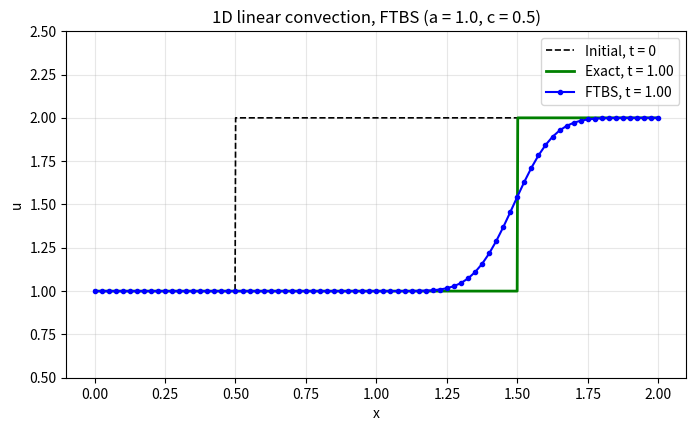

This chart was generated by the following Python code:
"""Solve the 1D linear convection equation u_t + a u_x = 0.

Schemes (c = a dt / dx is the CFL number):
    ftbs  FTBS / first-order upwind (numerical diffusion)
          u_i^{n+1} = u_i^n - c (u_i^n - u_{i-1}^n)
    lw    Lax-Wendroff, second order (numerical dispersion)
          u_i^{n+1} = u_i^n - (c/2)(u_{i+1}^n - u_{i-1}^n) + (c^2/2)(u_{i+1}^n - 2 u_i^n + u_{i-1}^n)
    tvd   flux-limited (TVD) scheme: sharp front, no wiggles
          u_i^{n+1} = u_i^n - c (u_i^n - u_{i-1}^n)
                      - (c(1-c)/2) [phi(r_i)(u_{i+1}^n - u_i^n) - phi(r_{i-1})(u_i^n - u_{i-1}^n)]
          r_i = (u_i^n - u_{i-1}^n) / (u_{i+1}^n - u_i^n),  phi = minmod, vanleer or superbee

Examples:
    python ftbs_convection.py                 # c = 0.5, step initial condition
    python ftbs_convection.py --cfl 1.0       # exact shift
    python ftbs_convection.py --cfl 1.1       # unstable
    python ftbs_convection.py --scheme lw     # Lax-Wendroff: wiggles behind the jump
    python ftbs_convection.py --scheme tvd --limiter superbee
    python ftbs_convection.py --animate       # also save an animated GIF
"""
import argparse

import numpy as np
import matplotlib

matplotlib.use("Agg")
import matplotlib.pyplot as plt
from matplotlib.animation import FuncAnimation, PillowWriter


def initial_condition(x, shape):
    if shape == "step":      # shock-like jump: u = 1 left of x = 0.5, u = 2 right of it
        return np.where(x < 0.5, 1.0, 2.0)
    if shape == "square":    # u = 2 on [0.5, 1], u = 1 elsewhere
        return np.where((x >= 0.5) & (x <= 1.0), 2.0, 1.0)
    if shape == "gauss":
        return 1.0 + np.exp(-(((x - 0.75) / 0.12) ** 2))
    raise ValueError(f"unknown shape: {shape}")


LIMITERS = {
    "minmod": lambda r: np.maximum(0.0, np.minimum(1.0, r)),
    "vanleer": lambda r: (r + np.abs(r)) / (1.0 + np.abs(r)),
    "superbee": lambda r: np.maximum.reduce([np.zeros_like(r), np.minimum(2 * r, 1.0), np.minimum(r, 2.0)]),
}


def main():
    p = argparse.ArgumentParser(description=__doc__, formatter_class=argparse.RawDescriptionHelpFormatter)
    p.add_argument("--a", type=float, default=1.0, help="wave speed (default 1)")
    p.add_argument("--cfl", type=float, default=0.5, help="CFL number c = a dt/dx (default 0.5)")
    p.add_argument("--nx", type=int, default=81, help="number of grid points (default 81)")
    p.add_argument("--t-end", type=float, default=1.0, help="final time (default 1)")
    p.add_argument("--shape", choices=["step", "square", "gauss"], default="step")
    p.add_argument("--scheme", choices=["ftbs", "lw", "tvd"], default="ftbs",
                   help="ftbs (default), lw (Lax-Wendroff) or tvd (flux limiter)")
    p.add_argument("--limiter", choices=list(LIMITERS), default="vanleer", help="limiter for --scheme tvd (default vanleer)")
    p.add_argument("--animate", action="store_true", help="save ftbs_convection.gif")
    args = p.parse_args()

    a, c, L = args.a, args.cfl, 2.0
    x = np.linspace(0, L, args.nx)
    dx = x[1] - x[0]
    dt = c * dx / a
    nt = int(round(args.t_end / dt))

    u0 = initial_condition(x, args.shape)
    u = u0.copy()
    history = [u.copy()]
    for n in range(1, nt + 1):
        un = u.copy()
        if args.scheme == "ftbs":
            u[1:] = un[1:] - c * (un[1:] - un[:-1])
        elif args.scheme == "lw":
            u[1:-1] = (un[1:-1] - 0.5 * c * (un[2:] - un[:-2])
                       + 0.5 * c**2 * (un[2:] - 2 * un[1:-1] + un[:-2]))
            u[-1] = un[-1] - c * (un[-1] - un[-2])  # outflow boundary: upwind
        else:  # TVD: Lax-Wendroff correction scaled by the limiter phi(r)
            dR = un[2:] - un[1:-1]                   # u_{j+1} - u_j for j = 1..nx-2
            dL = un[1:-1] - un[:-2]                  # u_j - u_{j-1}
            safe = np.abs(dR) > 1e-14
            r = np.where(safe, dL / np.where(safe, dR, 1.0), 0.0)  # r does not matter where dR = 0
            D = np.zeros_like(un)                    # limited correction at face j+1/2, zero at both ends
            D[1:-1] = 0.5 * (1 - c) * LIMITERS[args.limiter](r) * dR
            u[1:] = un[1:] - c * ((un[1:] - un[:-1]) + D[1:] - D[:-1])
        u[0] = initial_condition(np.array([-a * n * dt]), args.shape)[0]  # inflow boundary
        history.append(u.copy())

    t = nt * dt
    u_exact = initial_condition(x - a * t, args.shape)
    print(f"dx = {dx:.4f}, dt = {dt:.4f}, c = {c}, steps = {nt}, t = {t:.3f}")
    print(f"max |u - u_exact| = {np.max(np.abs(u - u_exact)):.4g}")
    print(f"L1 error = dx * sum|u - u_exact| = {dx * np.sum(np.abs(u - u_exact)):.4g}")

    xf = np.linspace(0, L, 1000)
    fig, ax = plt.subplots(figsize=(8, 4.5))
    ax.plot(xf, initial_condition(xf, args.shape), "k--", lw=1.2, label="Initial, t = 0")
    ax.plot(xf, initial_condition(xf - a * t, args.shape), "g-", lw=2, label=f"Exact, t = {t:.2f}")
    name = {"ftbs": "FTBS", "lw": "Lax-Wendroff", "tvd": f"TVD ({args.limiter})"}[args.scheme]
    ax.plot(x, u, "bo-", ms=3, label=f"{name}, t = {t:.2f}")
    ax.set(xlabel="x", ylabel="u", ylim=(0.5, 2.5), title=f"1D linear convection, {name} (a = {a}, c = {c})")
    ax.legend(); ax.grid(alpha=0.3)
    fig.savefig("ftbs_convection.png", dpi=120, bbox_inches="tight")
    print("saved ftbs_convection.png")

    if args.animate:
        fig, ax = plt.subplots(figsize=(8, 4.5))
        ax.plot(xf, initial_condition(xf, args.shape), "k--", lw=1.2, label="Initial")
        exact_line, = ax.plot([], [], "g-", lw=2, label="Exact")
        num_line, = ax.plot([], [], "bo-", ms=3, label=name)
        ax.set(xlabel="x", ylabel="u", xlim=(0, L), ylim=(0.5, 2.5))
        ax.legend(loc="upper left"); ax.grid(alpha=0.3)
        frames = range(0, nt + 1, max(1, nt // 80))

        def update(k):
            tk = k * dt
            exact_line.set_data(xf, initial_condition(xf - a * tk, args.shape))
            num_line.set_data(x, history[k])
            ax.set_title(f"{name}, a = {a}, c = {c}, t = {tk:.3f}")
            return exact_line, num_line

        FuncAnimation(fig, update, frames=frames).save("ftbs_convection.gif", writer=PillowWriter(fps=15))
        print("saved ftbs_convection.gif")


if __name__ == "__main__":
    main()
